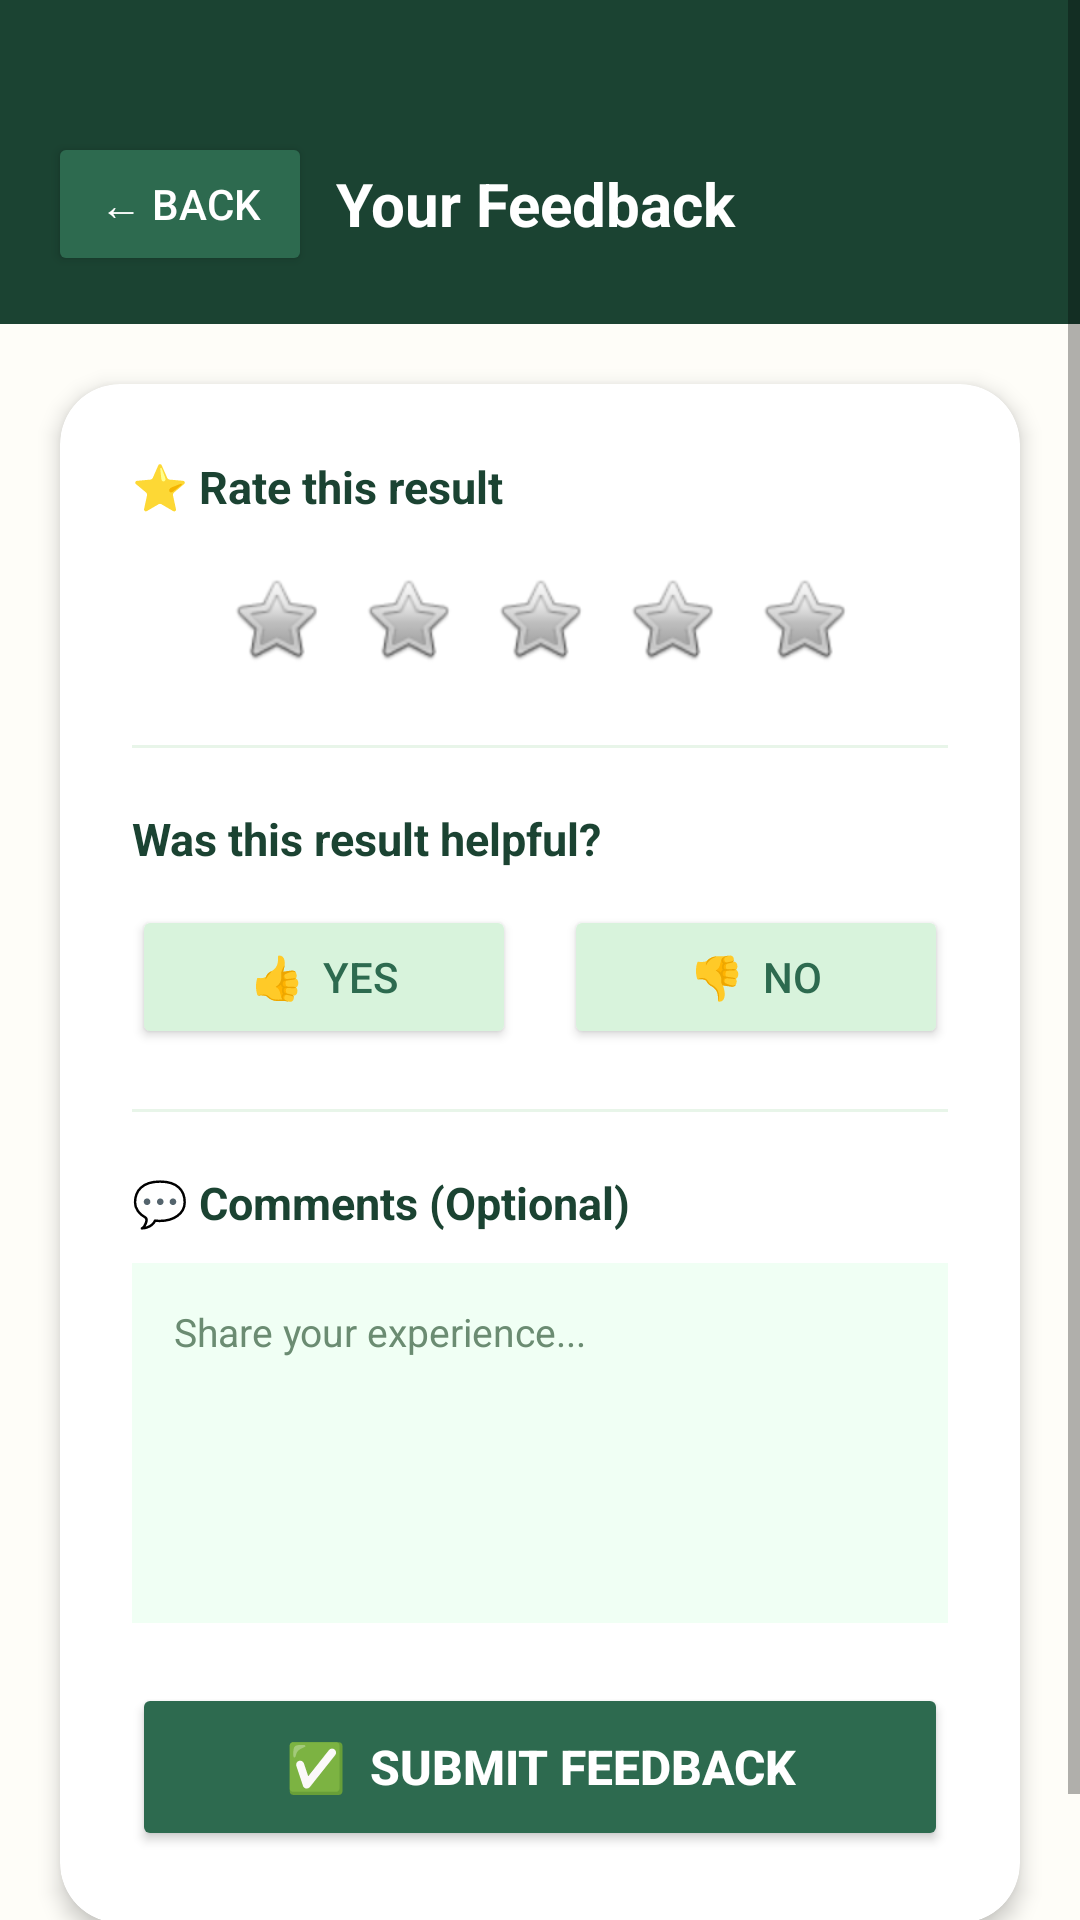

This screen was rendered from an Android layout file. Write that file and the resources it references.
<!-- AndroidManifest.xml: application theme Theme.KrishiAI -->
<!-- res/layout/activity_feedback.xml -->
<?xml version="1.0" encoding="utf-8"?>
<ScrollView
    xmlns:android="http://schemas.android.com/apk/res/android"
    xmlns:app="http://schemas.android.com/apk/res-auto"
    android:layout_width="match_parent"
    android:layout_height="match_parent"
    android:background="#FEFDF8">

    <LinearLayout
        android:layout_width="match_parent"
        android:layout_height="wrap_content"
        android:orientation="vertical">

        
        <LinearLayout
            android:layout_width="match_parent"
            android:layout_height="wrap_content"
            android:background="#1B4332"
            android:orientation="horizontal"
            android:gravity="center_vertical"
            android:paddingStart="16dp"
            android:paddingEnd="16dp"
            android:paddingTop="44dp"
            android:paddingBottom="16dp">

            <Button
                android:id="@+id/btnBack"
                android:layout_width="wrap_content"
                android:layout_height="wrap_content"
                android:text="← Back"
                android:textColor="#FFFFFF"
                android:backgroundTint="#2D6A4F" />

            <TextView
                android:layout_width="0dp"
                android:layout_height="wrap_content"
                android:layout_weight="1"
                android:text="Your Feedback"
                android:textColor="#FFFFFF"
                android:textSize="20sp"
                android:textStyle="bold"
                android:layout_marginStart="8dp" />
        </LinearLayout>

        
        <androidx.cardview.widget.CardView
            android:layout_width="match_parent"
            android:layout_height="wrap_content"
            android:layout_margin="20dp"
            app:cardCornerRadius="20dp"
            app:cardElevation="4dp"
            app:cardBackgroundColor="#FFFFFF">

            <LinearLayout
                android:layout_width="match_parent"
                android:layout_height="wrap_content"
                android:orientation="vertical"
                android:padding="24dp">

                
                <TextView
                    android:layout_width="wrap_content"
                    android:layout_height="wrap_content"
                    android:text="⭐ Rate this result"
                    android:textColor="#1B4332"
                    android:textSize="15sp"
                    android:textStyle="bold" />

                <LinearLayout
                    android:layout_width="match_parent"
                    android:layout_height="wrap_content"
                    android:orientation="horizontal"
                    android:layout_marginTop="12dp"
                    android:gravity="center">

                    <ImageButton android:id="@+id/star1"
                        android:layout_width="44dp" android:layout_height="44dp"
                        android:background="?attr/selectableItemBackgroundBorderless"
                        android:src="@android:drawable/btn_star_big_off"
                        android:contentDescription="1 star" />
                    <ImageButton android:id="@+id/star2"
                        android:layout_width="44dp" android:layout_height="44dp"
                        android:background="?attr/selectableItemBackgroundBorderless"
                        android:src="@android:drawable/btn_star_big_off"
                        android:contentDescription="2 stars" />
                    <ImageButton android:id="@+id/star3"
                        android:layout_width="44dp" android:layout_height="44dp"
                        android:background="?attr/selectableItemBackgroundBorderless"
                        android:src="@android:drawable/btn_star_big_off"
                        android:contentDescription="3 stars" />
                    <ImageButton android:id="@+id/star4"
                        android:layout_width="44dp" android:layout_height="44dp"
                        android:background="?attr/selectableItemBackgroundBorderless"
                        android:src="@android:drawable/btn_star_big_off"
                        android:contentDescription="4 stars" />
                    <ImageButton android:id="@+id/star5"
                        android:layout_width="44dp" android:layout_height="44dp"
                        android:background="?attr/selectableItemBackgroundBorderless"
                        android:src="@android:drawable/btn_star_big_off"
                        android:contentDescription="5 stars" />
                </LinearLayout>

                <View
                    android:layout_width="match_parent"
                    android:layout_height="1dp"
                    android:background="#E8F5E9"
                    android:layout_marginTop="20dp"
                    android:layout_marginBottom="20dp" />

                
                <TextView
                    android:layout_width="wrap_content"
                    android:layout_height="wrap_content"
                    android:text="Was this result helpful?"
                    android:textColor="#1B4332"
                    android:textSize="15sp"
                    android:textStyle="bold" />

                <LinearLayout
                    android:layout_width="match_parent"
                    android:layout_height="wrap_content"
                    android:orientation="horizontal"
                    android:layout_marginTop="12dp">

                    <Button android:id="@+id/btnYes"
                        android:layout_width="0dp"
                        android:layout_height="48dp"
                        android:layout_weight="1"
                        android:layout_marginEnd="8dp"
                        android:text="👍  Yes"
                        android:backgroundTint="#D8F3DC"
                        android:textColor="#2D6A4F" />

                    <Button android:id="@+id/btnNo"
                        android:layout_width="0dp"
                        android:layout_height="48dp"
                        android:layout_weight="1"
                        android:layout_marginStart="8dp"
                        android:text="👎  No"
                        android:backgroundTint="#D8F3DC"
                        android:textColor="#2D6A4F" />
                </LinearLayout>

                <View
                    android:layout_width="match_parent"
                    android:layout_height="1dp"
                    android:background="#E8F5E9"
                    android:layout_marginTop="20dp"
                    android:layout_marginBottom="20dp" />

                
                <TextView
                    android:layout_width="wrap_content"
                    android:layout_height="wrap_content"
                    android:text="💬 Comments (Optional)"
                    android:textColor="#1B4332"
                    android:textSize="15sp"
                    android:textStyle="bold" />

                <EditText
                    android:id="@+id/etComment"
                    android:layout_width="match_parent"
                    android:layout_height="120dp"
                    android:layout_marginTop="10dp"
                    android:background="#F0FFF4"
                    android:padding="14dp"
                    android:hint="Share your experience..."
                    android:textColorHint="#6B8C72"
                    android:textColor="#1A2E1F"
                    android:textSize="13sp"
                    android:inputType="textMultiLine"
                    android:gravity="top" />

                
                <Button
                    android:id="@+id/btnSubmit"
                    android:layout_width="match_parent"
                    android:layout_height="56dp"
                    android:layout_marginTop="20dp"
                    android:text="✅  Submit Feedback"
                    android:textSize="16sp"
                    android:textStyle="bold"
                    android:backgroundTint="#2D6A4F"
                    android:textColor="#FFFFFF" />

                
                <LinearLayout
                    android:id="@+id/layoutThankYou"
                    android:layout_width="match_parent"
                    android:layout_height="wrap_content"
                    android:orientation="vertical"
                    android:gravity="center"
                    android:layout_marginTop="20dp"
                    android:visibility="gone">

                    <TextView
                        android:layout_width="wrap_content"
                        android:layout_height="wrap_content"
                        android:text="🙏"
                        android:textSize="48sp" />

                    <TextView
                        android:layout_width="wrap_content"
                        android:layout_height="wrap_content"
                        android:layout_marginTop="8dp"
                        android:text="Thank you for your feedback!"
                        android:textColor="#1B4332"
                        android:textSize="16sp"
                        android:textStyle="bold" />
                </LinearLayout>

            </LinearLayout>
        </androidx.cardview.widget.CardView>

        <View android:layout_width="match_parent" android:layout_height="24dp" />

    </LinearLayout>
</ScrollView>
<!-- resources referenced by this layout -->
<resources>
  <style name="Theme.KrishiAI" parent="Theme.MaterialComponents.DayNight.NoActionBar">
          <item name="colorPrimary">#2D6A4F</item>
          <item name="colorPrimaryVariant">#1B4332</item>
          <item name="colorOnPrimary">#FFFFFF</item>
          <item name="colorSecondary">#74C69D</item>
          <item name="colorOnSecondary">#1B4332</item>
          <item name="android:colorBackground">#FEFDF8</item>
          <item name="android:statusBarColor">#1B4332</item>
      </style>
</resources>
